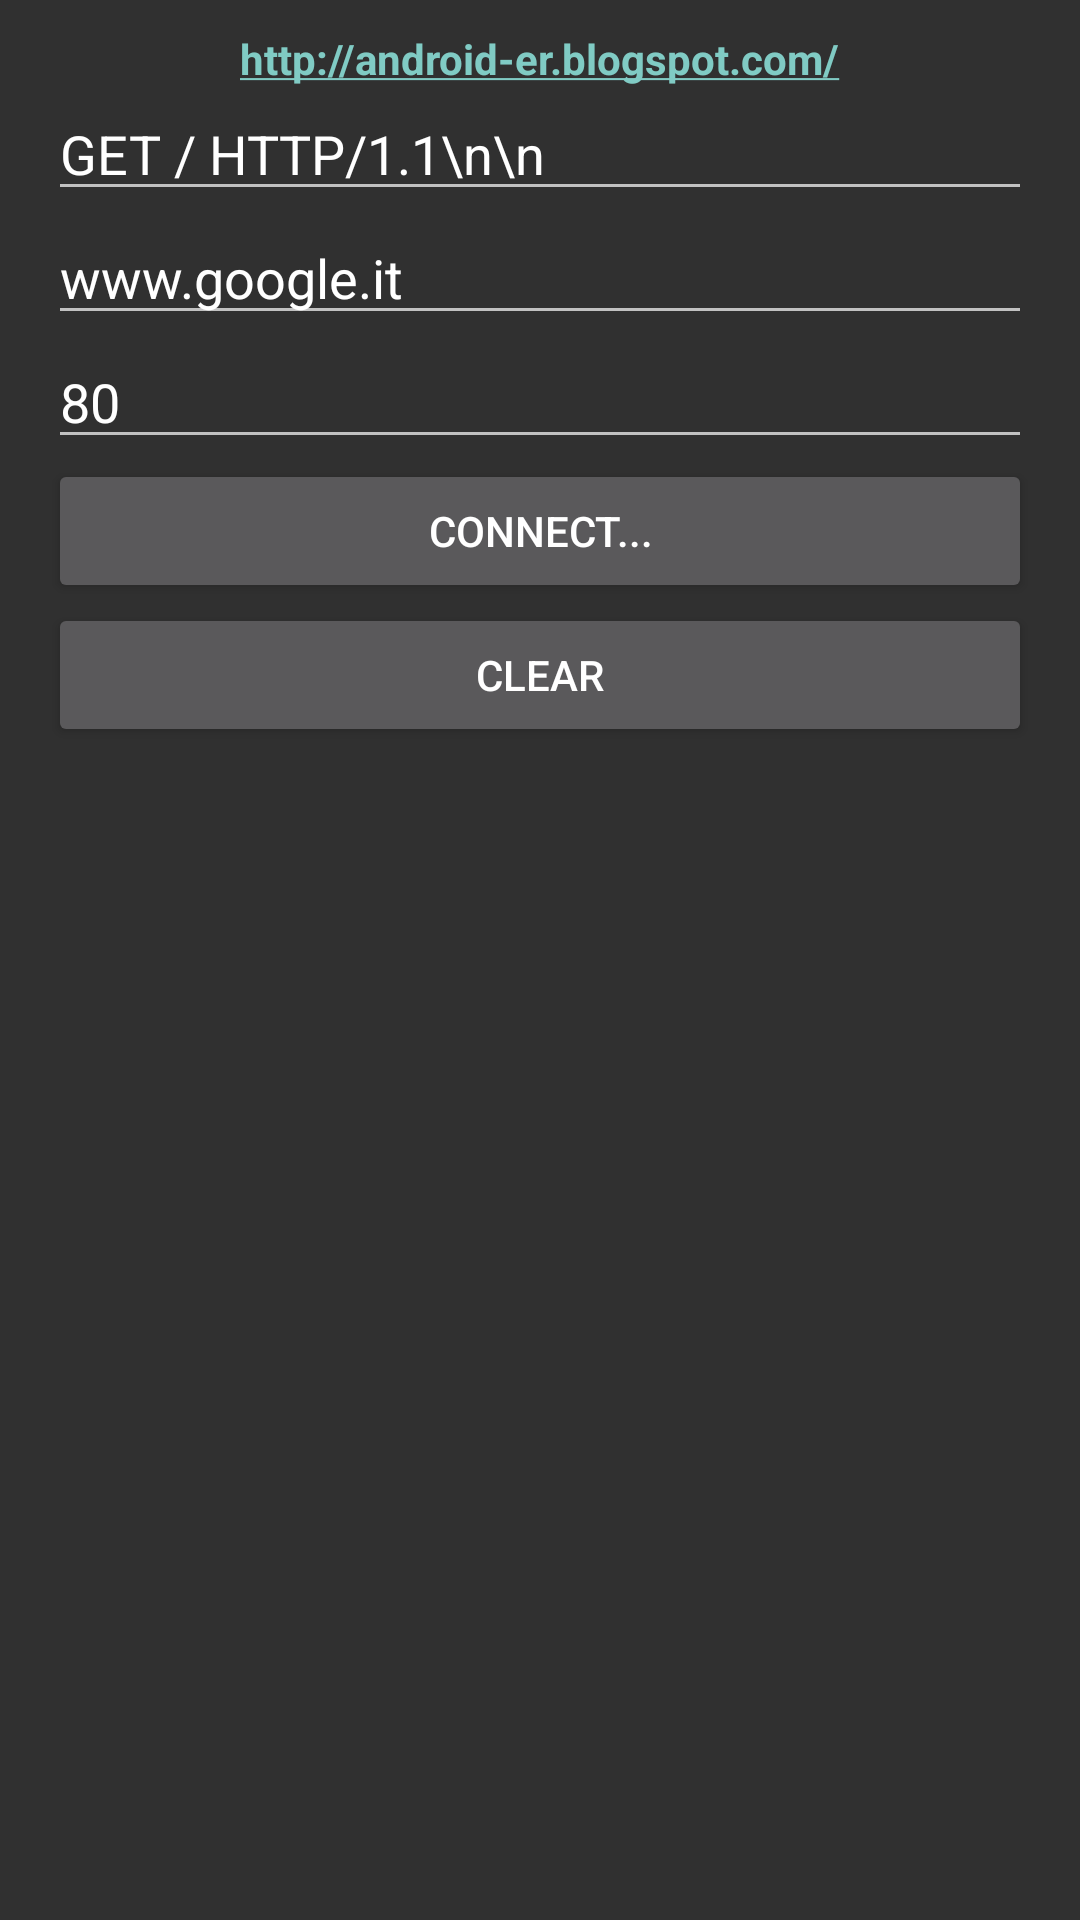

Here is an Android app screen rendered from its layout file. Give the layout XML and the strings, colors and styles it references.
<!-- AndroidManifest.xml: application theme MyTheme -->
<!-- res/layout/activity_client3.xml -->
<LinearLayout xmlns:android="http://schemas.android.com/apk/res/android"
    xmlns:tools="http://schemas.android.com/tools"
    android:layout_width="match_parent"
    android:layout_height="match_parent"
    android:paddingBottom="@dimen/activity_vertical_margin"
    android:paddingLeft="@dimen/activity_horizontal_margin"
    android:paddingRight="@dimen/activity_horizontal_margin"
    android:paddingTop="@dimen/activity_vertical_margin"
    android:orientation="vertical"
    tools:context=".MainActivity" >

    <TextView
        android:layout_width="wrap_content"
        android:layout_height="wrap_content"
        android:layout_gravity="center_horizontal"
        android:autoLink="web"
        android:text="http://android-er.blogspot.com/"
        android:textStyle="bold" />
    <EditText
        android:id="@+id/welcomemsg"
        android:layout_width="match_parent"
        android:layout_height="wrap_content"
        android:hint="Say hello to server"
        android:text="GET / HTTP/1.1\n\n" />
    <EditText
        android:id="@+id/address"
        android:layout_width="match_parent"
        android:layout_height="wrap_content"
        android:hint="dstAddress"
        android:text="www.google.it" />
    <EditText
        android:id="@+id/port"
        android:layout_width="match_parent"
        android:layout_height="wrap_content"
        android:hint="dstPort"
        android:text="80" />
    <Button
        android:id="@+id/connect"
        android:layout_width="match_parent"
        android:layout_height="wrap_content"
        android:text="Connect..."/>
    <Button
        android:id="@+id/clear"
        android:layout_width="match_parent"
        android:layout_height="wrap_content"
        android:text="Clear"/>
    <TextView
        android:id="@+id/response"
        android:layout_width="wrap_content"
        android:layout_height="wrap_content"/>

</LinearLayout>
<!-- resources referenced by this layout -->
<resources>
  <dimen name="activity_horizontal_margin">16dp</dimen>
  <dimen name="activity_vertical_margin">10dp</dimen>
  <style name="MyTheme" parent="Theme.AppCompat">
  
          
          
  
      </style>
</resources>
